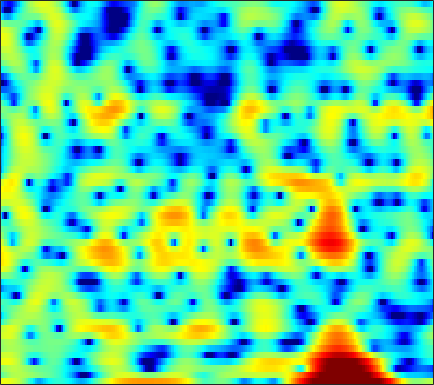

Values plotted in this chart, from the file beside it:
4.0608, 4.0601, 4.016, 3.9001, 3.7525, 3.5021, 3.1475, 2.806, 2.2448, 1.5511, 0.69112, -0.070465, -1.2375, -2.6568, -3.8742, -5.5877, -7.1629, -7.9777, -8.1529, -7.4515, -6.4039, -5.6015, -4.6827, -3.9937
-1.764, -0.9186, -0.001667, 0.7016, 1.107, 1.509, 1.764, 1.867, 1.903, 1.839, 1.686, 1.529, 1.28, 1, 0.78, 0.4901, 0.219, 0.03272, -0.1895, -0.3928, -0.5949, -0.7536, -0.9917, -1.276
0.1777, 0.6966, 1.267, 1.689, 1.911, 2.085, 2.124, 2.073, 1.903, 1.635, 1.294, 1.007, 0.6016, 0.2041, -0.0706, -0.389, -0.6389, -0.774, -0.9014, -0.9896, -1.069, -1.141, -1.274, -1.469
3.788, 3.93, 4.032, 4.017, 3.917, 3.649, 3.21, 2.751, 1.938, 0.8603, -0.5432, -1.876, -4.144, -7.192, -10.15, -13.92, -12.37, -9.534, -6.54, -4.457, -3.022, -2.258, -1.577, -1.208
2.469, 2.668, 2.832, 2.881, 2.833, 2.654, 2.337, 2.002, 1.424, 0.7075, -0.1371, -0.8363, -1.8, -2.701, -3.247, -3.673, -3.679, -3.437, -2.917, -2.311, -1.746, -1.392, -1.033, -0.822
0.4976, 0.8768, 1.249, 1.479, 1.559, 1.558, 1.449, 1.302, 1.038, 0.7181, 0.3609, 0.08743, -0.2581, -0.5544, -0.7347, -0.9004, -0.9771, -0.979, -0.925, -0.8298, -0.7225, -0.6503, -0.5712, -0.5365
0.6358, 1.085, 1.508, 1.75, 1.817, 1.761, 1.552, 1.303, 0.8667, 0.341, -0.232, -0.6534, -1.148, -1.504, -1.65, -1.677, -1.553, -1.389, -1.132, -0.8726, -0.648, -0.5179, -0.3937, -0.326
2.623, 2.977, 3.301, 3.443, 3.422, 3.197, 2.721, 2.181, 1.175, -0.22, -2.092, -3.874, -6.759, -9.333, -9.409, -7.176, -4.766, -3.357, -1.988, -1.113, -0.6253, -0.4722, -0.499, -0.7478
2.086, 2.531, 3.049, 3.417, 3.575, 3.599, 3.379, 3.044, 2.337, 1.323, -0.01043, -1.191, -2.81, -3.911, -3.987, -3.174, -1.995, -1.2, -0.4242, -0.03408, -0.05591, -0.3659, -1.218, -2.695
-3.715, -2.46, -1.053, 0.0342, 0.6607, 1.276, 1.664, 1.826, 1.886, 1.8, 1.609, 1.432, 1.199, 1.013, 0.9206, 0.8538, 0.8098, 0.7675, 0.6603, 0.4392, 0.0651, -0.3269, -0.991, -1.786
-6.661, -5.057, -3.346, -2.03, -1.243, -0.3887, 0.2757, 0.6743, 1.091, 1.399, 1.614, 1.732, 1.831, 1.85, 1.816, 1.702, 1.506, 1.305, 0.9482, 0.4993, -0.01917, -0.4404, -0.9869, -1.455
-3.521, -2.984, -2.337, -1.763, -1.362, -0.8615, -0.372, -0.004895, 0.5066, 1.037, 1.557, 1.916, 2.315, 2.592, 2.706, 2.709, 2.518, 2.233, 1.635, 0.7831, -0.3389, -1.352, -2.897, -4.433
-2.06, -2.154, -2.392, -2.774, -3.142, -3.68, -4.004, -3.879, -3.056, -1.698, -0.1996, 0.8383, 2.003, 2.903, 3.387, 3.769, 3.843, 3.686, 3.177, 2.28, 0.9095, -0.515, -3.123, -6.845
-5.13, -5.252, -5.636, -6.531, -7.733, -10.49, -15.99, -24.46, -14.72, -8.193, -4.379, -2.353, -0.3347, 1.142, 1.96, 2.73, 3.183, 3.335, 3.321, 3.056, 2.575, 2.121, 1.459, 0.8467
-9.836, -8.409, -7.267, -6.748, -6.635, -6.648, -6.641, -6.438, -5.722, -4.577, -3.262, -2.292, -1.065, 0.009167, 0.6885, 1.436, 2.008, 2.324, 2.602, 2.735, 2.739, 2.676, 2.518, 2.306
-6.176, -5.358, -4.524, -3.976, -3.694, -3.475, -3.355, -3.263, -3.084, -2.825, -2.43, -2.043, -1.435, -0.762, -0.2408, 0.4494, 1.081, 1.493, 1.933, 2.257, 2.473, 2.551, 2.556, 2.462
0.006947, -0.02652, -0.1117, -0.2944, -0.5301, -1.003, -1.634, -2.202, -3.076, -3.959, -4.591, -4.695, -4.247, -3.286, -2.394, -1.219, -0.1932, 0.4551, 1.15, 1.663, 1.991, 2.139, 2.226, 2.191
3.999, 3.766, 3.347, 2.756, 2.169, 1.154, -0.1911, -1.53, -3.935, -7.545, -14.28, -29.24, -13.84, -7.756, -5.147, -2.845, -1.34, -0.5529, 0.1832, 0.63, 0.853, 0.9159, 0.903, 0.7815
5.465, 5.248, 4.819, 4.221, 3.674, 2.793, 1.706, 0.7664, -0.621, -2.081, -3.345, -3.878, -3.898, -3.325, -2.767, -2.163, -1.798, -1.707, -1.797, -2.073, -2.391, -2.642, -3, -3.373
5.383, 5.148, 4.712, 4.192, 3.767, 3.156, 2.554, 2.124, 1.565, 1.06, 0.618, 0.319, -0.0577, -0.4182, -0.7834, -1.461, -2.424, -3.398, -5.115, -7.172, -9.133, -9.947, -9.852, -9.273
4.962, 4.448, 3.63, 2.755, 2.14, 1.538, 1.292, 1.308, 1.502, 1.773, 1.984, 2.04, 1.963, 1.627, 1.178, 0.2958, -1.059, -2.438, -4.938, -8.637, -13.65, -15.58, -12.36, -9.355
3.355, 2.296, 0.3809, -2.292, -4.909, -8.139, -7.147, -4.62, -1.731, 0.2791, 1.616, 2.29, 2.816, 2.953, 2.864, 2.478, 1.8, 1.138, 0.1312, -0.9382, -1.795, -2.244, -2.478, -2.377
0.9497, 0.03281, -1.539, -3.529, -5.172, -6.772, -6.168, -4.645, -2.431, -0.5948, 0.7607, 1.51, 2.178, 2.55, 2.656, 2.575, 2.33, 2.046, 1.586, 1.111, 0.6282, 0.3022, -0.07047, -0.4058
-0.5363, -0.945, -1.442, -1.803, -1.933, -1.803, -1.394, -0.9041, -0.1104, 0.6674, 1.381, 1.8, 2.2, 2.412, 2.428, 2.317, 2.064, 1.804, 1.384, 0.9219, 0.4416, 0.09904, -0.3626, -0.8298
-2.545, -3.156, -3.472, -3.032, -2.324, -1.194, -0.08872, 0.6873, 1.576, 2.264, 2.77, 3.01, 3.149, 3.075, 2.878, 2.483, 1.909, 1.412, 0.6931, -0.04537, -0.681, -1.105, -1.561, -1.918
-6.187, -11.3, -22.59, -8.862, -4.63, -1.236, 0.9704, 2.155, 3.258, 3.994, 4.364, 4.447, 4.303, 3.866, 3.374, 2.445, 1.217, 0.1046, -1.573, -3.319, -4.733, -5.267, -5.157, -4.546
-0.3595, -1.097, -1.427, -0.7653, 0.1622, 1.442, 2.571, 3.222, 3.834, 4.149, 4.183, 4.024, 3.567, 2.829, 2.058, 0.7061, -1.07, -2.804, -5.862, -10.54, -19.98, -27.23, -13.77, -9.369
2.797, 2.683, 2.635, 2.706, 2.817, 3.008, 3.164, 3.208, 3.164, 2.932, 2.55, 2.147, 1.462, 0.5939, -0.1932, -1.402, -2.838, -4.053, -5.85, -7.602, -8.994, -9.501, -9.408, -8.706
4.039, 4.058, 4.065, 4.034, 3.955, 3.786, 3.486, 3.17, 2.612, 1.903, 1.075, 0.3956, -0.5222, -1.429, -2.055, -2.905, -3.791, -4.498, -5.529, -6.58, -7.687, -8.375, -9.146, -9.471
4.506, 4.688, 4.87, 4.942, 4.895, 4.649, 4.138, 3.581, 2.521, 1.134, -0.6424, -2.111, -3.946, -5.021, -5.17, -4.919, -4.691, -4.76, -5.275, -6.372, -7.998, -9.722, -12.71, -15.97
3.018, 3.669, 4.442, 5.007, 5.266, 5.308, 4.993, 4.451, 3.286, 1.44, -1.342, -4.472, -11.71, -19.61, -10.87, -6.083, -3.911, -3.202, -3.075, -3.76, -5.212, -6.824, -9.626, -12.51
-3.387, -1.348, 0.7905, 2.338, 3.15, 3.847, 4.115, 4.04, 3.595, 2.762, 1.628, 0.675, -0.4677, -1.065, -1.112, -0.7688, -0.4166, -0.2792, -0.3651, -0.748, -1.462, -2.126, -3.105, -4.058
-7.888, -5.517, -2.963, -1.005, 0.1266, 1.268, 2.019, 2.386, 2.622, 2.627, 2.458, 2.277, 2, 1.749, 1.578, 1.412, 1.21, 1.039, 0.7236, 0.3036, -0.2032, -0.6462, -1.293, -2.011
-7.296, -5.862, -4.059, -2.449, -1.387, -0.1799, 0.7588, 1.323, 1.873, 2.241, 2.44, 2.497, 2.476, 2.36, 2.235, 2.001, 1.716, 1.465, 1.073, 0.6241, 0.1404, -0.2578, -0.8152, -1.407
-7.109, -5.892, -4.31, -2.837, -1.825, -0.6203, 0.4197, 1.058, 1.752, 2.25, 2.575, 2.702, 2.743, 2.644, 2.491, 2.18, 1.795, 1.456, 0.9754, 0.477, -0.04117, -0.4148, -0.9176, -1.403
-7.581, -6.321, -4.633, -3.006, -1.865, -0.5068, 0.6726, 1.402, 2.193, 2.752, 3.095, 3.216, 3.196, 2.983, 2.693, 2.179, 1.512, 0.9484, 0.1669, -0.5797, -1.207, -1.567, -1.897, -2.123
-10.25, -8.248, -5.651, -3.328, -1.809, -0.07962, 1.309, 2.166, 3.028, 3.624, 3.937, 4.002, 3.851, 3.428, 2.934, 2.021, 0.7993, -0.3227, -2.068, -3.912, -5.296, -5.652, -5.139, -4.196
-14.69, -10.42, -6.366, -3.356, -1.575, 0.3489, 1.813, 2.681, 3.532, 4.074, 4.324, 4.317, 4.064, 3.515, 2.9, 1.746, 0.1483, -1.437, -4.379, -9.038, -19.09, -20.35, -10.3, -6.161
-8.504, -6.7, -4.372, -2.293, -0.9374, 0.5731, 1.752, 2.421, 3.083, 3.446, 3.559, 3.476, 3.162, 2.639, 2.098, 1.231, 0.1742, -0.7196, -2.021, -3.299, -4.133, -4.269, -3.767, -2.938
-4.703, -3.537, -2.091, -0.8366, -0.02285, 0.9086, 1.648, 2.043, 2.398, 2.497, 2.367, 2.12, 1.596, 0.9182, 0.3715, -0.2797, -0.7336, -0.9344, -0.9813, -0.8732, -0.6882, -0.5067, -0.2783, -0.1152
-1.602, -0.9988, -0.3155, 0.2316, 0.5706, 0.9382, 1.265, 1.461, 1.591, 1.558, 1.217, 0.7211, -0.3495, -1.977, -3.488, -5.492, -5.821, -4.652, -2.52, -0.7093, 0.5789, 1.273, 1.815, 2.033
0.05943, -0.04737, -0.357, -0.787, -1.116, -1.452, -1.489, -1.23, -0.7009, -0.1882, 0.01067, -0.1809, -1.007, -2.709, -4.86, -8.786, -9.572, -6.165, -2.164, 0.4833, 2.192, 3.011, 3.621, 3.723
-1.507, -2.243, -3.587, -5.553, -7.644, -11.41, -13.46, -10.72, -6.612, -3.832, -2.014, -1.149, -0.503, -0.2632, -0.2175, -0.09087, 0.3608, 0.9442, 1.932, 2.909, 3.692, 4.072, 4.286, 4.086
-5.319, -6.056, -7.134, -8.53, -9.818, -11.58, -11.99, -10.57, -7.793, -5.272, -3.312, -2.154, -0.964, -0.07104, 0.498, 1.123, 1.71, 2.147, 2.676, 3.139, 3.487, 3.635, 3.638, 3.402
-10.48, -10.72, -10.51, -9.907, -9.365, -8.525, -7.546, -6.699, -5.416, -4.135, -2.934, -2.122, -1.175, -0.3707, 0.1516, 0.7758, 1.322, 1.693, 2.142, 2.524, 2.811, 2.957, 3.028, 2.96
-24.31, -23.11, -15.97, -11.81, -9.678, -7.556, -5.918, -4.92, -3.798, -2.862, -2.086, -1.605, -1.065, -0.6101, -0.3189, 0.0852, 0.5012, 0.8286, 1.303, 1.776, 2.204, 2.476, 2.752, 2.893
-12.12, -11.65, -9.878, -7.696, -6.216, -4.556, -3.261, -2.508, -1.763, -1.27, -1.024, -0.9829, -1.088, -1.319, -1.496, -1.64, -1.487, -1.126, -0.3906, 0.5017, 1.393, 1.979, 2.608, 3.026
-4.499, -3.893, -3.016, -2.084, -1.415, -0.639, -0.05034, 0.2534, 0.4373, 0.3381, -0.06893, -0.6008, -1.678, -3.265, -4.822, -7.284, -8.657, -7.538, -4.649, -1.997, 0.04583, 1.206, 2.334, 3.064
-1.112, -0.4558, 0.2874, 0.8681, 1.207, 1.512, 1.627, 1.598, 1.355, 0.8554, 0.08852, -0.6954, -2.103, -4.051, -6.001, -9.335, -11.68, -9.985, -6.14, -3.059, -0.8196, 0.4258, 1.625, 2.377
0.5673, 1.085, 1.602, 1.908, 2.013, 1.987, 1.771, 1.485, 0.9518, 0.2605, -0.5643, -1.247, -2.192, -3.109, -3.71, -4.229, -4.246, -3.862, -2.957, -1.806, -0.6613, 0.1128, 0.9254, 1.439
2.136, 2.437, 2.65, 2.666, 2.534, 2.17, 1.595, 1.013, 0.07477, -1.002, -2.153, -2.986, -3.915, -4.498, -4.643, -4.48, -3.982, -3.445, -2.571, -1.624, -0.7013, -0.07063, 0.6248, 1.099
3.555, 3.652, 3.603, 3.346, 3.003, 2.324, 1.364, 0.4456, -1.099, -3.053, -5.451, -7.454, -9.938, -10.84, -10.16, -8.505, -6.812, -5.632, -4.155, -2.763, -1.474, -0.62, 0.3554, 1.093
4.109, 4.037, 3.806, 3.383, 2.941, 2.151, 1.082, 0.04997, -1.704, -4.06, -7.294, -10.65, -16.99, -19.7, -16, -12.56, -10.6, -9.39, -7.605, -5.517, -3.378, -1.93, -0.3111, 0.9063
3.405, 3.182, 2.817, 2.385, 2.011, 1.424, 0.698, 0.02353, -1.081, -2.47, -4.094, -5.416, -7.149, -8.634, -9.709, -11.51, -14.89, -19.77, -17.57, -9.895, -5.267, -2.848, -0.496, 1.129
0.7712, 0.2706, -0.3302, -0.7149, -0.8684, -0.9273, -0.9287, -0.9341, -1.062, -1.336, -1.77, -2.195, -2.882, -3.725, -4.457, -5.633, -6.818, -7.326, -6.574, -4.477, -2.13, -0.5696, 1.098, 2.307
-4.768, -6.295, -8.134, -8.821, -8.23, -6.692, -5.098, -4.062, -2.938, -2.076, -1.474, -1.16, -0.8897, -0.7639, -0.7162, -0.6741, -0.5502, -0.3537, 0.1107, 0.7695, 1.525, 2.086, 2.714, 3.146
-9.928, -12.97, -19.5, -24.8, -18.2, -12.84, -9.484, -7.571, -5.466, -3.752, -2.331, -1.443, -0.4576, 0.34, 0.8229, 1.377, 1.835, 2.149, 2.512, 2.835, 3.088, 3.206, 3.254, 3.141
-9.817, -11.18, -12.89, -14.07, -14.26, -13.53, -11.74, -10.03, -7.543, -5.2, -3.159, -1.846, -0.3785, 0.811, 1.535, 2.307, 2.886, 3.205, 3.493, 3.629, 3.613, 3.497, 3.207, 2.753
